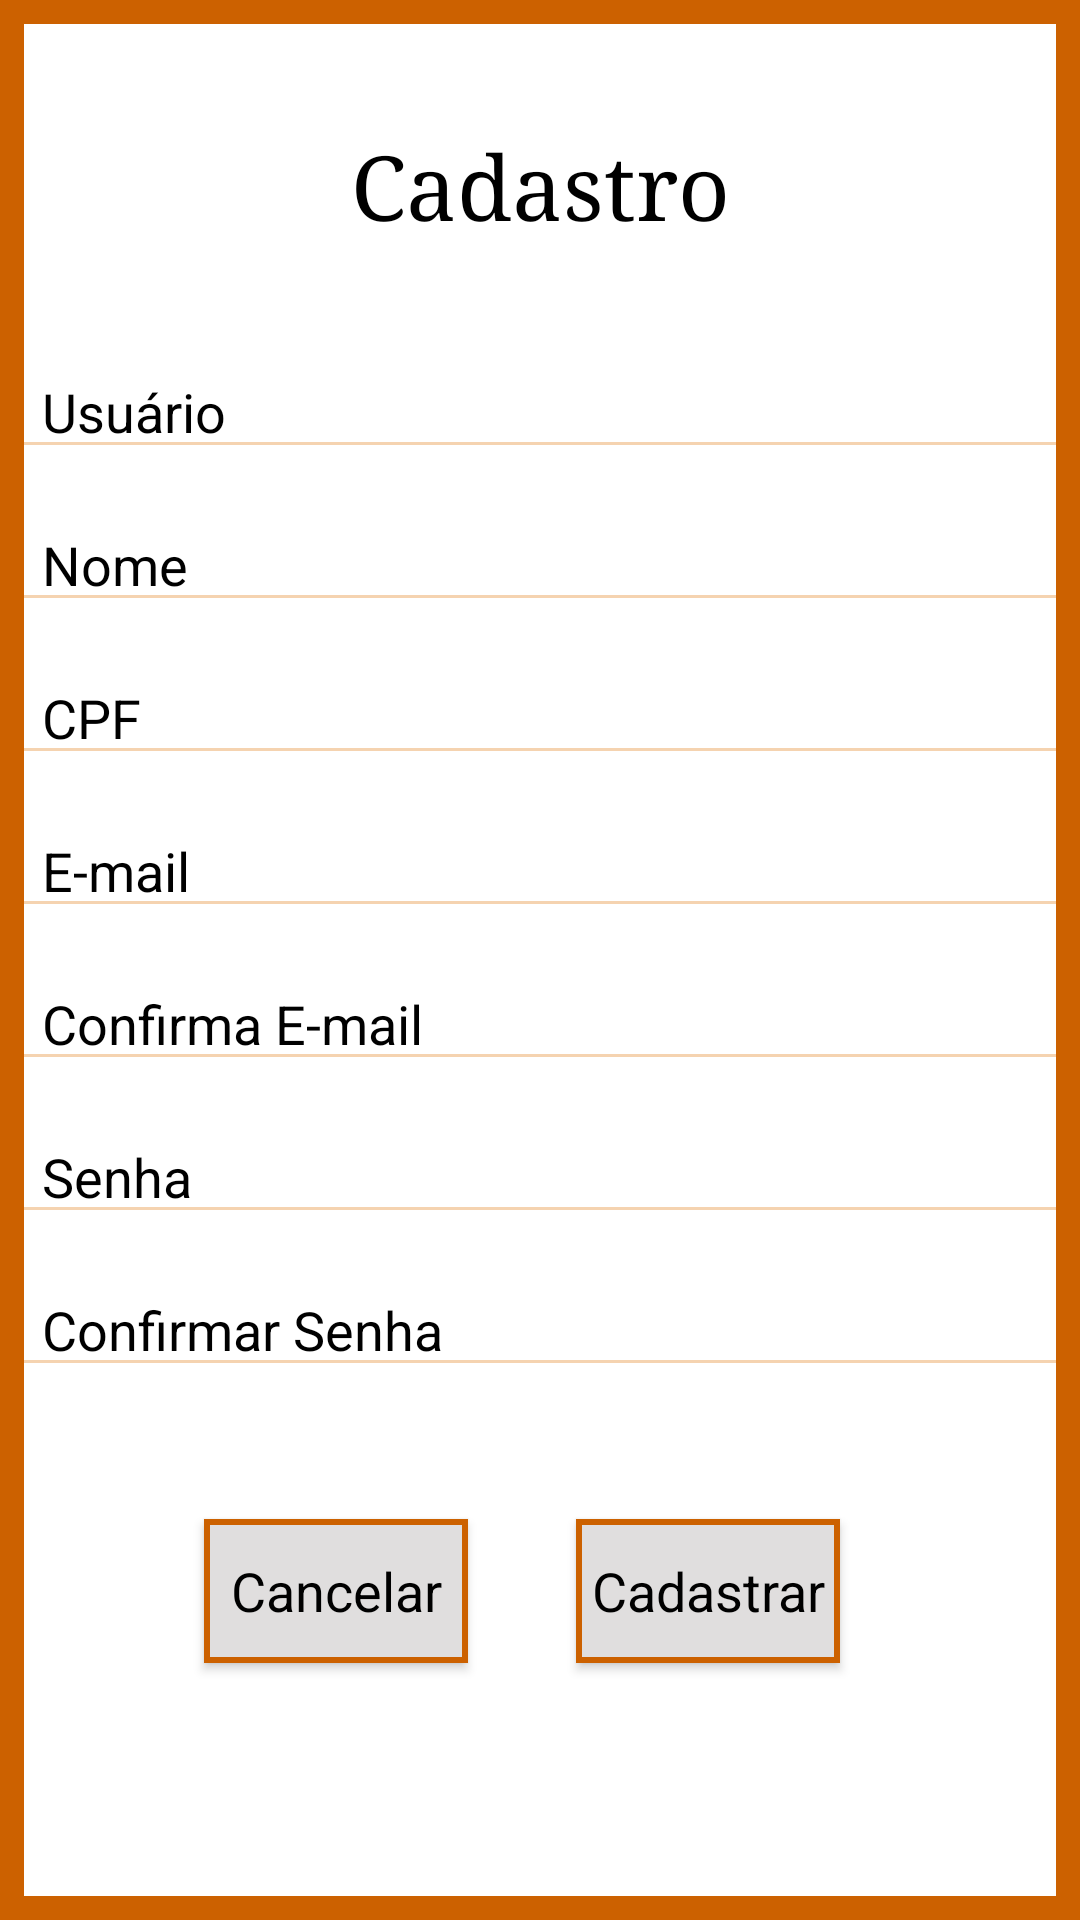

Produce the Android XML layout that renders to this screen, including the resource entries it uses.
<!-- AndroidManifest.xml: application theme Theme.AppCompat.Light.DarkActionBar -->
<!-- res/layout/tela_cadastro.xml -->
<?xml version="1.0" encoding="utf-8"?>
<ScrollView xmlns:android="http://schemas.android.com/apk/res/android"
    xmlns:app="http://schemas.android.com/apk/res-auto"
    xmlns:tools="http://schemas.android.com/tools"
    android:layout_width="match_parent"
    android:layout_height="match_parent"
    android:fillViewport="true"
    tools:layout_editor_absoluteX="0dp"
    tools:layout_editor_absoluteY="0dp">
<androidx.constraintlayout.widget.ConstraintLayout
    style="@style/CustomTela"

    android:layout_width="match_parent"
    android:layout_height="match_parent"
    tools:layout_editor_absoluteX="0dp"
    tools:layout_editor_absoluteY="0dp">

    <EditText
        android:id="@+id/editTextConfirmaSenha"
        style="@style/CustomEdit"
        android:layout_width="352dp"
        android:layout_height="39dp"
        android:layout_marginTop="12dp"
        android:ems="10"
        android:hint="Confirmar Senha"
        android:inputType="textPassword"
        app:layout_constraintEnd_toEndOf="parent"
        app:layout_constraintHorizontal_bias="0.5"
        app:layout_constraintStart_toStartOf="parent"
        app:layout_constraintTop_toBottomOf="@+id/editTextSenha" />

    <EditText
        android:id="@+id/editTextCpf"
        style="@style/CustomEdit"
        android:layout_width="352dp"
        android:layout_height="39dp"
        android:layout_marginTop="12dp"
        android:ems="10"
        android:hint="CPF"
        android:inputType="number"
        app:layout_constraintEnd_toEndOf="parent"
        app:layout_constraintHorizontal_bias="0.5"
        app:layout_constraintStart_toStartOf="parent"
        app:layout_constraintTop_toBottomOf="@+id/editTextNome" />

    <EditText
        android:id="@+id/editTextNome"
        style="@style/CustomEdit"
        android:layout_width="352dp"
        android:layout_height="39dp"
        android:layout_marginTop="12dp"
        android:ems="10"
        android:hint="Nome"
        android:inputType="textPersonName"
        app:layout_constraintEnd_toEndOf="parent"
        app:layout_constraintHorizontal_bias="0.5"
        app:layout_constraintStart_toStartOf="parent"
        app:layout_constraintTop_toBottomOf="@+id/edtitTextCadastroUsuario" />

    <Button
        android:id="@+id/botaoCancelarCadastro"
        style="@style/CustomBotao"
        android:layout_width="wrap_content"
        android:layout_height="wrap_content"
        android:layout_marginLeft="64dp"
        android:layout_marginTop="44dp"
        android:onClick="Cancelar"
        android:text="Cancelar"
        app:layout_constraintLeft_toLeftOf="@+id/editTextConfirmaSenha"
        app:layout_constraintTop_toBottomOf="@+id/editTextConfirmaSenha" />

    <Button
        android:id="@+id/botaoConfirmarCadastro"
        style="@style/CustomBotao"
        android:layout_width="wrap_content"
        android:layout_height="wrap_content"
        android:layout_marginTop="44dp"
        android:layout_marginRight="76dp"
        android:onClick="CadastrarNovoUsuario"
        android:text="Cadastrar"
        app:layout_constraintRight_toRightOf="@+id/editTextConfirmaSenha"
        app:layout_constraintTop_toBottomOf="@+id/editTextConfirmaSenha" />

    <TextView
        android:id="@+id/branco"
        android:layout_width="wrap_content"
        android:layout_height="wrap_content"
        android:layout_marginTop="15dp"
        app:layout_constraintRight_toRightOf="@+id/botaoConfirmarCadastro"
        app:layout_constraintTop_toBottomOf="@+id/botaoConfirmarCadastro" />

    <TextView
        android:id="@+id/textView3"
        android:layout_width="wrap_content"
        android:layout_height="wrap_content"
        android:layout_marginTop="40dp"
        android:fontFamily="serif"
        android:text="Cadastro"
        android:textColor="@color/Preto"
        android:textSize="30dp"
        app:layout_constraintEnd_toEndOf="parent"
        app:layout_constraintHorizontal_bias="0.5"
        app:layout_constraintStart_toStartOf="parent"
        app:layout_constraintTop_toTopOf="parent" />

    <EditText
        android:id="@+id/edtitTextCadastroUsuario"
        style="@style/CustomEdit"
        android:layout_width="352dp"
        android:layout_height="39dp"
        android:layout_marginTop="36dp"
        android:ems="10"
        android:hint="Usuário"
        android:inputType="textPersonName"
        app:layout_constraintEnd_toEndOf="parent"
        app:layout_constraintHorizontal_bias="0.491"
        app:layout_constraintStart_toStartOf="parent"
        app:layout_constraintTop_toBottomOf="@+id/textView3" />

    <EditText
        android:id="@+id/editTextEmail"
        style="@style/CustomEdit"
        android:layout_width="352dp"
        android:layout_height="39dp"
        android:layout_marginTop="12dp"
        android:ems="10"
        android:hint="E-mail"
        android:inputType="textEmailAddress"
        app:layout_constraintEnd_toEndOf="parent"
        app:layout_constraintHorizontal_bias="0.5"
        app:layout_constraintStart_toStartOf="parent"
        app:layout_constraintTop_toBottomOf="@+id/editTextCpf" />

    <EditText
        android:id="@+id/editTextConfirmaEmail"
        style="@style/CustomEdit"
        android:layout_width="352dp"
        android:layout_height="39dp"
        android:layout_marginTop="12dp"
        android:ems="10"
        android:hint="Confirma E-mail"
        android:inputType="textEmailAddress"
        app:layout_constraintEnd_toEndOf="parent"
        app:layout_constraintHorizontal_bias="0.5"
        app:layout_constraintStart_toStartOf="parent"
        app:layout_constraintTop_toBottomOf="@+id/editTextEmail" />

    <EditText
        android:id="@+id/editTextSenha"
        style="@style/CustomEdit"
        android:layout_width="352dp"
        android:layout_height="39dp"
        android:layout_marginTop="12dp"
        android:ems="10"
        android:hint="Senha"
        android:inputType="textPassword"
        app:layout_constraintEnd_toEndOf="parent"
        app:layout_constraintHorizontal_bias="0.5"
        app:layout_constraintStart_toStartOf="parent"
        app:layout_constraintTop_toBottomOf="@+id/editTextConfirmaEmail" />

    <TextView
        android:id="@+id/textViewCadastroInválido"
        android:layout_width="wrap_content"
        android:layout_height="wrap_content"
        android:text="@string/LoginInvalido"
        android:textColor="@android:color/holo_red_dark"
        android:layout_marginTop="15dp"
        android:visibility="invisible"
        app:layout_constraintHorizontal_bias="0.5"
        app:layout_constraintStart_toStartOf="parent"
        app:layout_constraintEnd_toEndOf="parent"
        app:layout_constraintTop_toBottomOf="@+id/editTextConfirmaSenha" />

    <ProgressBar
        android:id="@+id/progressBarCadastro"
        style="?android:attr/progressBarStyle"
        android:layout_width="90dp"
        android:layout_height="100dp"
        android:visibility="invisible"
        android:indeterminateTint="@color/Laranja"
        app:layout_constraintHorizontal_bias="0.5"
        app:layout_constraintBottom_toBottomOf="parent"
        app:layout_constraintLeft_toLeftOf="parent"
        app:layout_constraintRight_toRightOf="parent"
        app:layout_constraintTop_toTopOf="parent" />

</androidx.constraintlayout.widget.ConstraintLayout>

</ScrollView>
<!-- resources referenced by this layout -->
<resources>
  <color name="Laranja">#cc6100</color>
  <color name="Preto">#000000</color>
  <string name="LoginInvalido">Login Inválido</string>
  <style name="CustomBotao" parent="@android:style/Widget.Button">
          <item name="android:background">@drawable/rectanglebutton</item>
          <item name="android:textSize">18sp</item>
      </style>
  <style name="CustomEdit" parent="@android:style/Widget.EditText">
          <item name="android:textColorHint">@color/Preto</item>
          <item name="android:backgroundTint">@color/LaranjaClaro</item>
          <item name="android:paddingStart">10dp</item>
          <item name="android:paddingLeft">10dp</item>
          <item name="android:paddingEnd">5dp</item>
          <item name="android:paddingRight">5dp</item>
      </style>
  <style name="CustomTela">
          <item name="android:background">@drawable/rectangle</item>
      </style>
  <!-- drawable rectanglebutton (drawable) -->
  <?xml version="1.0" encoding="UTF-8"?>
  <shape xmlns:android="http://schemas.android.com/apk/res/android" android:id="@+id/listview_background_shape">
      <stroke android:width="2dp" android:color="@color/Laranja" />
      <padding android:left="2dp"
          android:top="2dp"
          android:right="2dp"
          android:bottom="2dp" />
      <solid android:color="@color/CinzaMedio" />
  </shape>
  <color name="LaranjaClaro">#f5d3b0</color>
  <!-- drawable rectangle (drawable) -->
  <?xml version="1.0" encoding="UTF-8"?>
  <shape xmlns:android="http://schemas.android.com/apk/res/android" android:id="@+id/listview_background_shape">
      <stroke android:width="8dp" android:color="@color/Laranja" />
      <padding android:left="2dp"
          android:top="2dp"
          android:right="2dp"
          android:bottom="2dp" />
      <solid android:color="@color/Branco" />
  </shape>
  <color name="CinzaMedio">#e0dede</color>
  <color name="Branco">#ffffff</color>
</resources>
